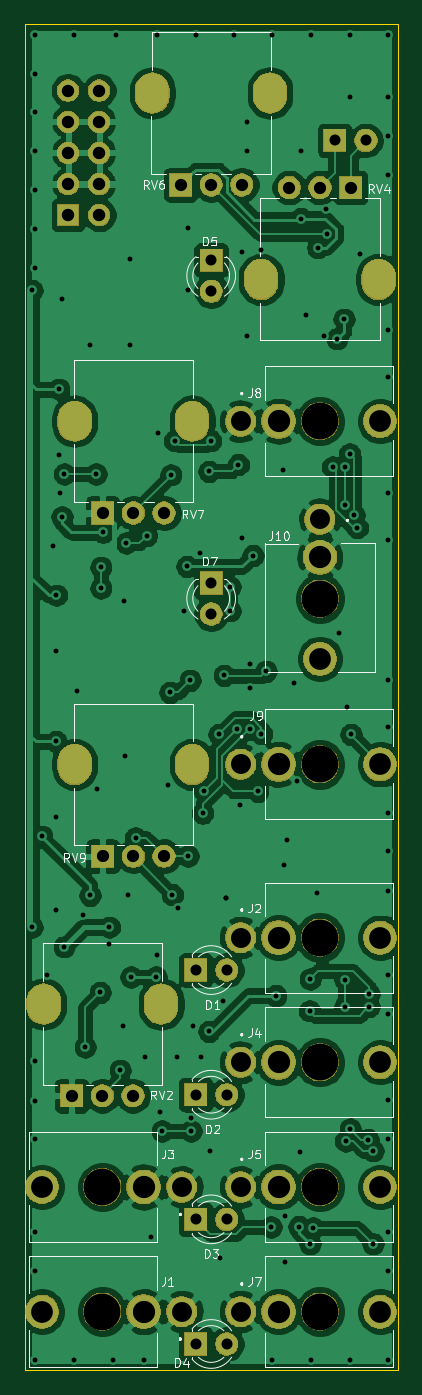
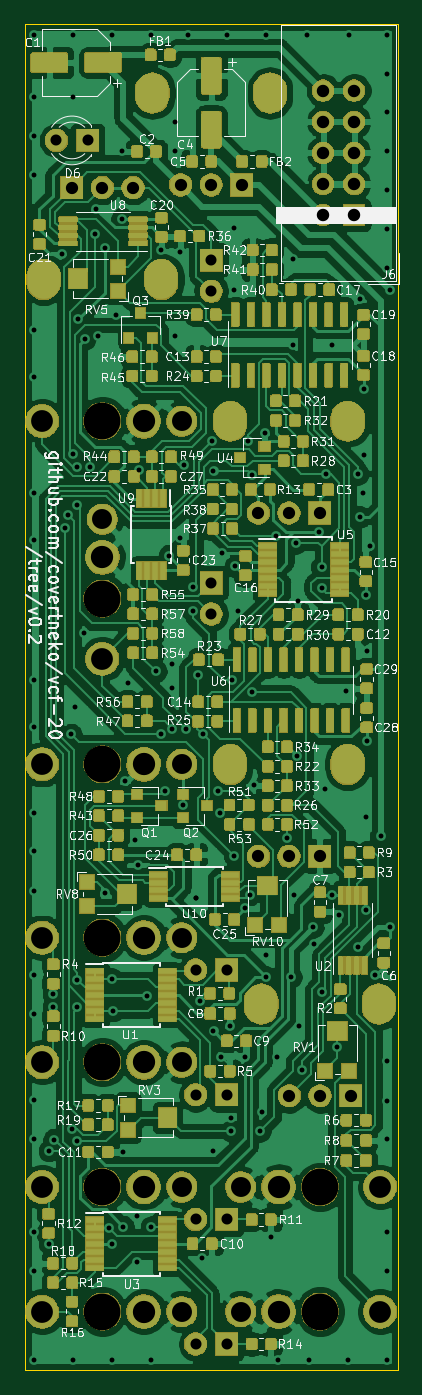
Circuit board: 11 layer files. Board 30.5 x 110.0 mm.
- bottom_copper: vcf-20-B_Cu.gbr (628149 bytes)
- bottom_mask: vcf-20-B_Mask.gbr (279872 bytes)
- paste: vcf-20-B_Paste.gbr (376391 bytes)
- bottom_silk: vcf-20-B_SilkS.gbr (116659 bytes)
- outline: vcf-20-Edge_Cuts.gbr (643 bytes)
- top_copper: vcf-20-F_Cu.gbr (203786 bytes)
- top_mask: vcf-20-F_Mask.gbr (72742 bytes)
- paste: vcf-20-F_Paste.gbr (488 bytes)
- top_silk: vcf-20-F_SilkS.gbr (30280 bytes)
- drill: vcf-20-NPTH.drl (416 bytes)
- drill: vcf-20-PTH.drl (4695 bytes)

=== bottom_copper: vcf-20-B_Cu.gbr (628149 bytes, source omitted) ===
=== bottom_mask: vcf-20-B_Mask.gbr (279872 bytes, source omitted) ===
=== paste: vcf-20-B_Paste.gbr (376391 bytes, source omitted) ===
=== bottom_silk: vcf-20-B_SilkS.gbr (116659 bytes, source omitted) ===
=== outline: vcf-20-Edge_Cuts.gbr ===
G04 #@! TF.GenerationSoftware,KiCad,Pcbnew,(5.1.5)-3*
G04 #@! TF.CreationDate,2020-10-15T00:24:14-07:00*
G04 #@! TF.ProjectId,vcf-20,7663662d-3230-42e6-9b69-6361645f7063,rev?*
G04 #@! TF.SameCoordinates,Original*
G04 #@! TF.FileFunction,Profile,NP*
%FSLAX46Y46*%
G04 Gerber Fmt 4.6, Leading zero omitted, Abs format (unit mm)*
G04 Created by KiCad (PCBNEW (5.1.5)-3) date 2020-10-15 00:24:14*
%MOMM*%
%LPD*%
G04 APERTURE LIST*
%ADD10C,0.050000*%
G04 APERTURE END LIST*
D10*
X0Y-119885000D02*
X30480000Y-119885000D01*
X30480000Y-9885000D02*
X30480000Y-119885000D01*
X0Y-9885000D02*
X30480000Y-9885000D01*
X0Y-9885000D02*
X0Y-119885000D01*
M02*

=== top_copper: vcf-20-F_Cu.gbr (203786 bytes, source omitted) ===
=== top_mask: vcf-20-F_Mask.gbr (72742 bytes, source omitted) ===
=== paste: vcf-20-F_Paste.gbr ===
G04 #@! TF.GenerationSoftware,KiCad,Pcbnew,(5.1.5)-3*
G04 #@! TF.CreationDate,2020-10-15T00:24:08-07:00*
G04 #@! TF.ProjectId,vcf-20,7663662d-3230-42e6-9b69-6361645f7063,rev?*
G04 #@! TF.SameCoordinates,Original*
G04 #@! TF.FileFunction,Paste,Top*
G04 #@! TF.FilePolarity,Positive*
%FSLAX46Y46*%
G04 Gerber Fmt 4.6, Leading zero omitted, Abs format (unit mm)*
G04 Created by KiCad (PCBNEW (5.1.5)-3) date 2020-10-15 00:24:08*
%MOMM*%
%LPD*%
G04 APERTURE LIST*
G04 APERTURE END LIST*
M02*

=== top_silk: vcf-20-F_SilkS.gbr (30280 bytes, source omitted) ===
=== drill: vcf-20-NPTH.drl ===
M48
; DRILL file {KiCad (5.1.5)-3} date 2020-10-15 12:24:24 AM
; FORMAT={-:-/ absolute / metric / decimal}
; #@! TF.CreationDate,2020-10-15T00:24:24-07:00
; #@! TF.GenerationSoftware,Kicad,Pcbnew,(5.1.5)-3
; #@! TF.FileFunction,NonPlated,1,2,NPTH
FMAT,2
METRIC
T1C3.000
%
G90
G05
T1
X24.12Y-104.9
X24.12Y-42.36
X24.12Y-70.39
X24.12Y-56.85
X6.35Y-104.9
X24.12Y-115.08
X6.35Y-115.08
X24.12Y-84.54
X24.12Y-94.72
T0
M30

=== drill: vcf-20-PTH.drl ===
M48
; DRILL file {KiCad (5.1.5)-3} date 2020-10-15 12:24:24 AM
; FORMAT={-:-/ absolute / metric / decimal}
; #@! TF.CreationDate,2020-10-15T00:24:24-07:00
; #@! TF.GenerationSoftware,Kicad,Pcbnew,(5.1.5)-3
; #@! TF.FileFunction,Plated,1,2,PTH
FMAT,2
METRIC
T1C0.400
T2C0.900
T3C1.000
T4C1.016
T5C1.100
T6C1.630
T7C1.780
T8C1.820
%
G90
G05
T1
X0.625Y-83.693
X0.625Y-31.686
X0.889Y-10.795
X0.889Y-13.97
X0.889Y-17.145
X0.889Y-20.32
X0.889Y-23.495
X0.889Y-26.67
X0.889Y-29.845
X0.889Y-94.615
X0.889Y-97.853
X0.889Y-100.965
X0.889Y-108.585
X0.889Y-111.76
X0.889Y-119.062
X1.397Y-76.263
X1.841Y-87.63
X2.286Y-52.578
X2.54Y-61.15
X2.54Y-68.516
X2.591Y-74.676
X2.603Y-56.578
X2.603Y-82.296
X2.794Y-39.751
X2.794Y-45.085
X2.857Y-48.197
X3.048Y-32.385
X3.048Y-50.165
X3.238Y-85.28
X3.254Y-46.672
X4.0Y-10.795
X4.064Y-119.062
X4.255Y-64.389
X4.763Y-82.677
X4.953Y-93.472
X5.334Y-36.131
X5.339Y-81.084
X5.842Y-46.672
X5.944Y-72.441
X6.177Y-89.018
X6.223Y-54.292
X6.223Y-56.007
X6.413Y-51.435
X6.858Y-85.026
X6.921Y-83.693
X7.239Y-119.062
X7.429Y-10.795
X7.81Y-95.377
X8.064Y-91.757
X8.128Y-57.023
X8.191Y-69.723
X8.319Y-52.324
X8.445Y-81.026
X8.572Y-29.146
X8.572Y-36.131
X8.699Y-87.757
X9.06Y-76.4
X9.779Y-119.062
X9.842Y-94.297
X9.97Y-51.708
X10.351Y-108.966
X10.731Y-87.757
X10.795Y-10.795
X10.795Y-85.979
X10.858Y-43.307
X11.049Y-98.742
X11.239Y-100.33
X11.747Y-72.072
X11.874Y-64.516
X11.938Y-46.736
X12.068Y-81.026
X12.249Y-43.948
X12.446Y-94.297
X12.497Y-82.144
X13.018Y-57.848
X13.272Y-54.229
X13.337Y-77.876
X13.36Y-26.568
X13.36Y-31.648
X13.525Y-63.526
X13.589Y-99.251
X13.589Y-100.33
X13.716Y-91.757
X13.97Y-10.795
X14.351Y-53.149
X14.414Y-94.297
X14.544Y-74.384
X14.672Y-72.524
X15.05Y-46.464
X15.05Y-92.202
X15.113Y-101.981
X15.189Y-43.952
X15.875Y-67.945
X16.002Y-110.68
X16.192Y-89.725
X16.307Y-63.119
X16.447Y-81.343
X16.447Y-81.343
X16.764Y-55.88
X16.764Y-57.848
X17.145Y-10.795
X17.336Y-67.501
X17.462Y-45.91
X17.577Y-73.711
X17.78Y-28.511
X17.78Y-51.88
X18.161Y-17.907
X18.161Y-20.32
X18.161Y-35.433
X18.415Y-62.166
X18.415Y-64.135
X18.415Y-67.501
X18.669Y-53.34
X19.05Y-72.593
X19.304Y-28.384
X19.341Y-67.878
X19.738Y-62.791
X20.13Y-108.186
X20.193Y-10.795
X20.193Y-119.062
X20.511Y-89.281
X21.146Y-46.355
X21.209Y-78.613
X21.272Y-107.315
X21.272Y-110.998
X21.438Y-76.556
X22.034Y-63.754
X22.25Y-71.78
X22.415Y-108.14
X22.479Y-102.044
X22.543Y-20.32
X22.543Y-25.808
X22.987Y-33.655
X23.274Y-90.517
X23.304Y-109.537
X23.334Y-87.917
X23.368Y-10.795
X23.368Y-119.062
X23.556Y-108.265
X23.876Y-80.874
X23.939Y-28.194
X24.447Y-35.433
X24.638Y-25.019
X24.698Y-27.051
X25.162Y-46.101
X25.527Y-35.623
X25.654Y-59.69
X26.095Y-34.036
X26.162Y-46.101
X26.162Y-49.174
X26.162Y-90.17
X26.178Y-87.963
X26.226Y-101.155
X26.352Y-65.722
X26.543Y-10.795
X26.543Y-15.875
X26.543Y-45.021
X26.543Y-119.062
X26.6Y-100.155
X26.67Y-67.945
X26.924Y-50.038
X27.181Y-51.054
X27.403Y-28.743
X28.067Y-101.028
X28.13Y-90.17
X28.13Y-89.154
X28.448Y-109.537
X28.461Y-101.948
X29.718Y-10.795
X29.718Y-15.875
X29.718Y-19.05
X29.718Y-22.225
X29.718Y-34.925
X29.718Y-38.735
X29.718Y-48.26
X29.718Y-52.07
X29.718Y-63.5
X29.718Y-67.31
X29.718Y-74.358
X29.718Y-77.47
X29.718Y-80.709
X29.718Y-87.63
X29.718Y-90.805
X29.718Y-97.79
X29.718Y-100.965
X29.718Y-108.585
X29.718Y-111.76
X29.718Y-119.062
T2
X15.24Y-29.21
X15.24Y-31.75
X25.336Y-19.431
X27.877Y-19.431
X13.97Y-97.369
X16.51Y-97.369
X13.97Y-107.549
X16.51Y-107.549
X13.97Y-117.729
X16.51Y-117.729
X13.97Y-87.189
X16.51Y-87.189
X15.24Y-55.575
X15.24Y-58.115
T3
X12.74Y-23.06
X15.24Y-23.06
X17.74Y-23.06
X3.85Y-97.46
X6.35Y-97.46
X8.85Y-97.46
X21.62Y-23.28
X24.12Y-23.28
X26.62Y-23.28
X6.39Y-77.89
X8.89Y-77.89
X11.39Y-77.89
X6.39Y-49.86
X8.89Y-49.86
X11.39Y-49.86
T4
X3.556Y-15.367
X3.556Y-17.907
X3.556Y-20.447
X3.556Y-22.987
X3.556Y-25.527
X6.096Y-15.367
X6.096Y-17.907
X6.096Y-20.447
X6.096Y-22.987
X6.096Y-25.527
T6
X12.83Y-115.08
X17.64Y-84.54
X17.64Y-94.72
X17.64Y-42.36
X17.64Y-70.39
X24.12Y-50.37
X12.83Y-104.9
X17.64Y-115.08
X17.64Y-104.9
T7
X29.04Y-115.08
X29.04Y-104.9
X1.43Y-115.08
X29.04Y-84.54
X29.04Y-94.72
X29.04Y-42.36
X29.04Y-70.39
X24.12Y-61.77
X1.43Y-104.9
T8
X20.74Y-84.54
X20.74Y-94.72
X20.74Y-42.36
X20.74Y-70.39
X24.12Y-53.47
X9.73Y-104.9
X20.74Y-115.08
X20.74Y-104.9
X9.73Y-115.08
T5
G00X10.44Y-15.91
M15
G01X10.44Y-15.21
M16
G05
G00X20.04Y-15.91
M15
G01X20.04Y-15.21
M16
G05
G00X1.55Y-90.31
M15
G01X1.55Y-89.61
M16
G05
G00X11.15Y-90.31
M15
G01X11.15Y-89.61
M16
G05
G00X19.32Y-30.43
M15
G01X19.32Y-31.13
M16
G05
G00X28.92Y-30.43
M15
G01X28.92Y-31.13
M16
G05
G00X4.09Y-70.74
M15
G01X4.09Y-70.04
M16
G05
G00X13.69Y-70.74
M15
G01X13.69Y-70.04
M16
G05
G00X4.09Y-42.71
M15
G01X4.09Y-42.01
M16
G05
G00X13.69Y-42.71
M15
G01X13.69Y-42.01
M16
G05
T0
M30
